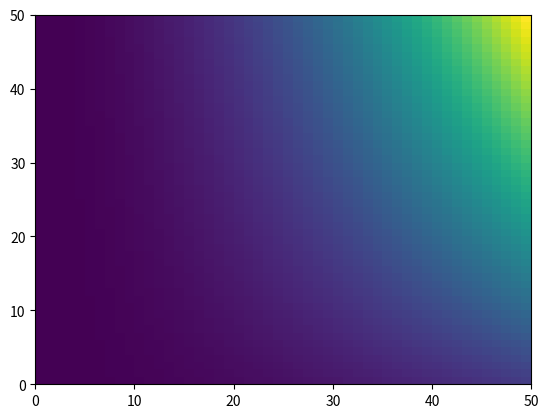

This chart was generated by the following Python code: (Note: this script raises an exception after producing the figure.)
import matplotlib.pyplot as plt
import numpy as np

v_mps = np.linspace(0, 10)
m_kg = np.linspace(3, 17)

v_mps

Ekin_J = 0.5 * np.expand_dims(m_kg, 1) * v_mps**2
Ekin_J

plt.pcolormesh(Ekin_J)

# What is the average over all speeds
Ekin_J.mean(axis=1)

import xarray as xr

v_mps = xr.DataArray(np.linspace(0, 10), dims="v_mps")
m_kg = xr.DataArray(np.linspace(3, 17), dims="m_kg")

v_mps

Ekin_J = 0.5 * m_kg * v_mps**2
Ekin_J

Ekin_J.plot()

Ekin_J.mean("v_mps")

v_mps_array = np.linspace(0, 10)
v_mps = xr.DataArray(v_mps_array, dims="v_mps", coords={"v_mps": v_mps_array})
m_kg_array = np.linspace(3, 17)
m_kg = xr.DataArray(m_kg_array, dims="m_kg", coords={"m_kg": m_kg_array})

v_mps

Ekin_J = 0.5 * m_kg * v_mps**2
Ekin_J

Ekin_J.plot()

Ekin_J.v_mps.attrs = {"long_name": "Velocity", "units": "m/s"}
Ekin_J.m_kg.attrs = {"long_name": "Mass", "units": "kg"}
Ekin_J.attrs = {"long_name": "Energy", "units": "J"}
Ekin_J

Ekin_J.plot()

ds = xr.Dataset()
ds["v_mps"] = np.linspace(0, 10)
ds.v_mps.attrs = {"long_name": "Velocity", "units": "m/s"}
ds["m_kg"] = np.linspace(3, 17)
ds.m_kg.attrs = {"long_name": "Mass", "units": "kg"}
ds["Ekin_J"] = 0.5 * ds.m_kg * ds.v_mps**2
ds.Ekin_J.attrs = {"long_name": "Energy", "units": "J"}
ds

ds.Ekin_J.plot()

def kinetic_energy_J(m_kg, v_mps):
    return 0.5 * m_kg * v_mps**2


ds = xr.Dataset()
ds["v_mps"] = np.linspace(0, 10)
ds.v_mps.attrs = {"long_name": "Velocity", "units": "m/s"}
ds["m_kg"] = np.linspace(3, 17)
ds.m_kg.attrs = {"long_name": "Mass", "units": "kg"}
ds["Ekin_J"] = kinetic_energy_J(ds.m_kg, ds.v_mps)
ds.Ekin_J.attrs = {"long_name": "Energy", "units": "J"}
ds

def kinetic_energy_J(m_kg, v_mps):
    return 0.5 * m_kg * v_mps**2


ds = xr.Dataset()
ds["v_mps"] = np.linspace(0, 10)
ds.v_mps.attrs = {"long_name": "Velocity", "units": "m/s"}
ds["m_kg"] = np.linspace(3, 17)
ds.m_kg.attrs = {"long_name": "Mass", "units": "kg"}
ds["Ekin_J"] = xr.apply_ufunc(kinetic_energy_J, ds.m_kg, ds.v_mps)
ds.Ekin_J.attrs = {"long_name": "Energy", "units": "J"}
ds